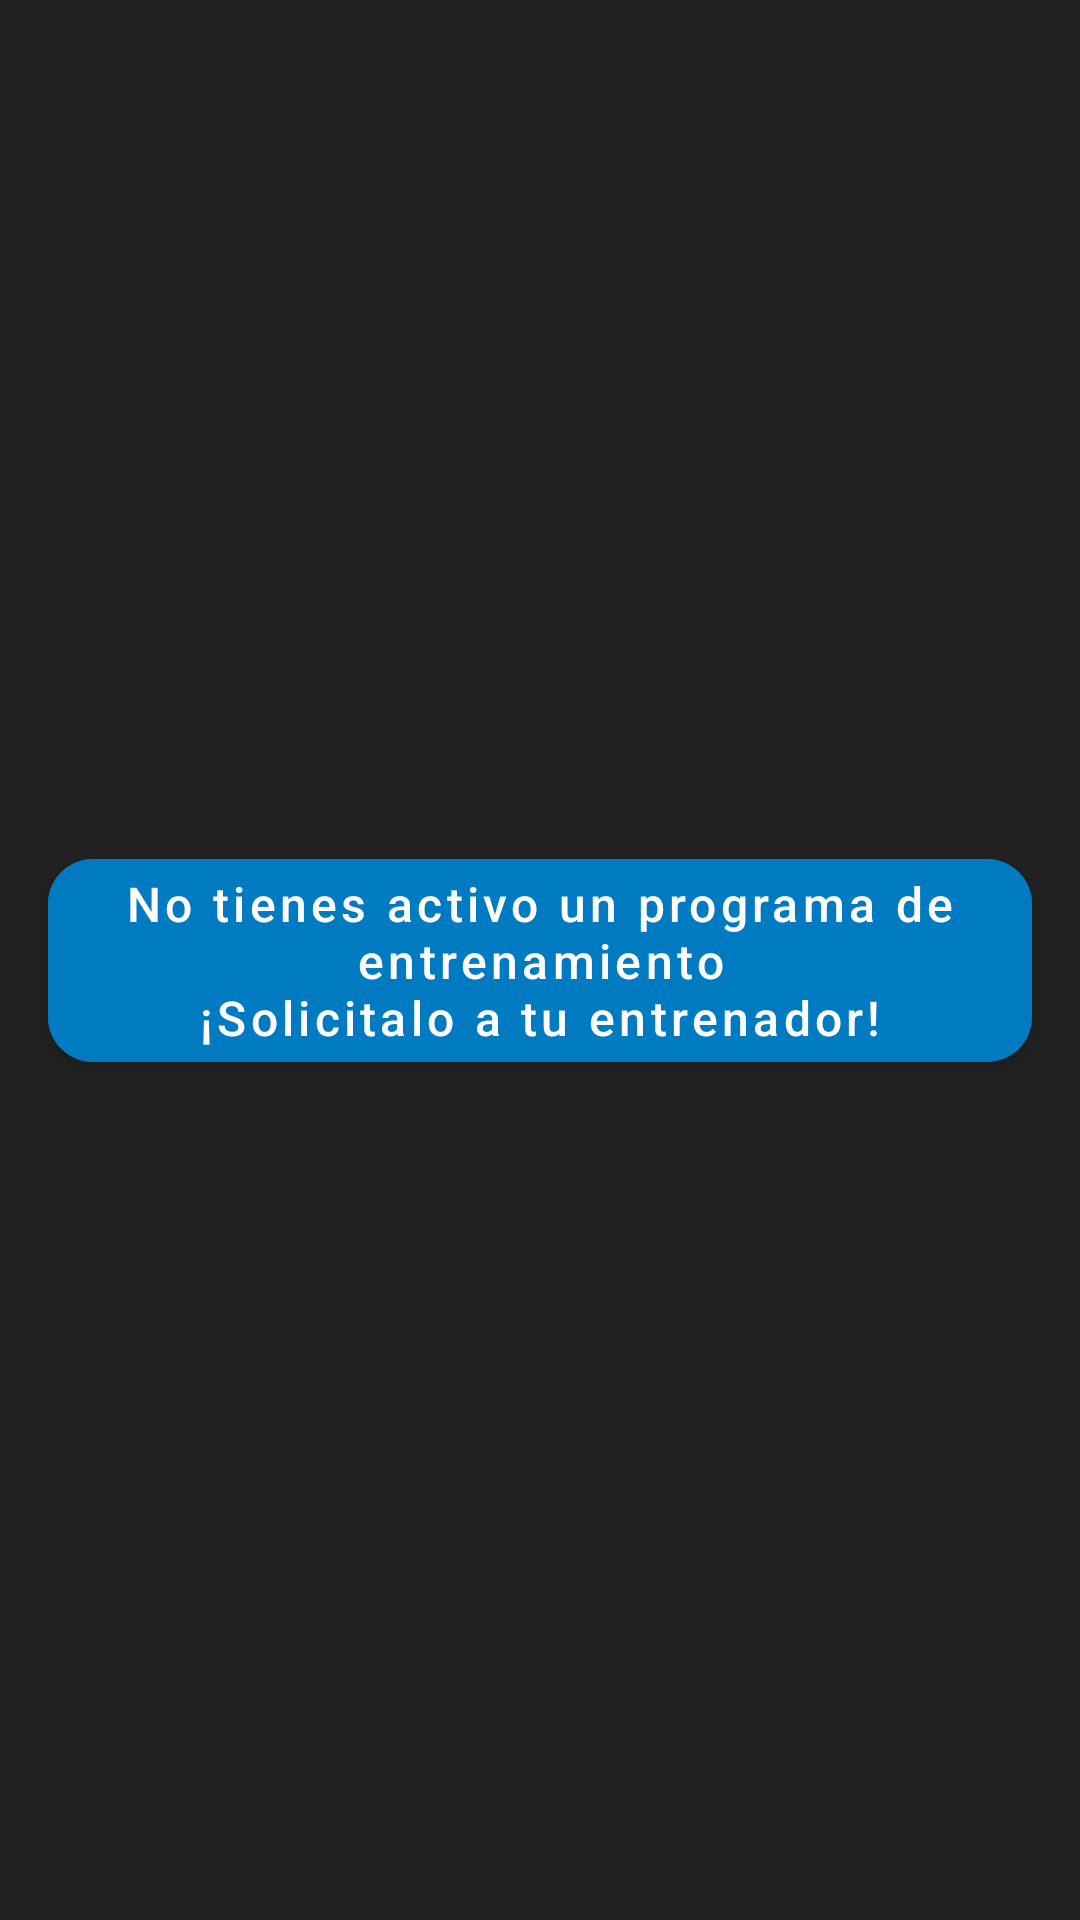

Here is an Android app screen rendered from its layout file. Give the layout XML and the strings, colors and styles it references.
<!-- AndroidManifest.xml: application theme Theme.Supergym -->
<!-- res/layout/fragment_programa.xml -->
<?xml version="1.0" encoding="utf-8"?>
<FrameLayout xmlns:android="http://schemas.android.com/apk/res/android"
    xmlns:app="http://schemas.android.com/apk/res-auto"
    xmlns:tools="http://schemas.android.com/tools"
    android:layout_width="match_parent"
    android:layout_height="match_parent"
    android:background="@color/black_500"
    tools:context=".EntrenadorFragment">


    <androidx.constraintlayout.widget.ConstraintLayout
        android:layout_width="match_parent"
        android:layout_height="match_parent">



        <ImageView
            android:id="@+id/imageViewFondo"
            android:layout_width="match_parent"
            android:layout_height="match_parent"
            android:scaleType="center"
            app:layout_constraintBottom_toBottomOf="parent"
            app:layout_constraintEnd_toEndOf="parent"
            app:layout_constraintStart_toStartOf="parent"
            app:layout_constraintTop_toTopOf="parent"
            app:srcCompat="@drawable/fondo_sin_rutina" />

        <com.google.android.material.button.MaterialButton
            android:id="@+id/mensaje"
            android:layout_width="match_parent"
            android:layout_height="wrap_content"
            android:layout_marginStart="16dp"
            android:layout_marginEnd="16dp"
            android:backgroundTint="@color/blue_700"
            android:elevation="8dp"
            android:text="@string/mensaje_sin_rutina"
            android:textAllCaps="false"
            android:textColor="@color/white"
            android:textSize="16sp"
            app:cornerRadius="15dp"
            app:layout_constraintBottom_toBottomOf="parent"
            app:layout_constraintEnd_toEndOf="parent"
            app:layout_constraintHorizontal_bias="0.0"
            app:layout_constraintStart_toStartOf="parent"
            app:layout_constraintTop_toTopOf="parent" />

    </androidx.constraintlayout.widget.ConstraintLayout>

</FrameLayout>
<!-- resources referenced by this layout -->
<resources>
  <color name="black_500">#212121</color>
  <color name="blue_700">#007AC1</color>
  <color name="white">#FFFFFFFF</color>
  <string name="mensaje_sin_rutina">No tienes activo un programa de\nentrenamiento\n¡Solicitalo a tu entrenador!</string>
  <style name="Theme.Supergym" parent="Theme.MaterialComponents.Light.NoActionBar">
          
          <item name="colorPrimary">@color/blue_500</item>
          <item name="colorPrimaryVariant">@color/blue_200</item>
          <item name="colorOnPrimary">@color/black</item>
          
          <item name="colorSecondary">@color/black_500</item>
          <item name="colorSecondaryVariant">@color/black_200</item>
          <item name="colorOnSecondary">@color/black</item>
          
          <item name="android:statusBarColor" tools:targetApi="l">?attr/colorPrimaryVariant</item>
          
      </style>
  <color name="blue_500">#03A9F4</color>
  <color name="blue_200">#67DAFF</color>
  <color name="black">#FF000000</color>
  <color name="black_200">#484848</color>
</resources>
